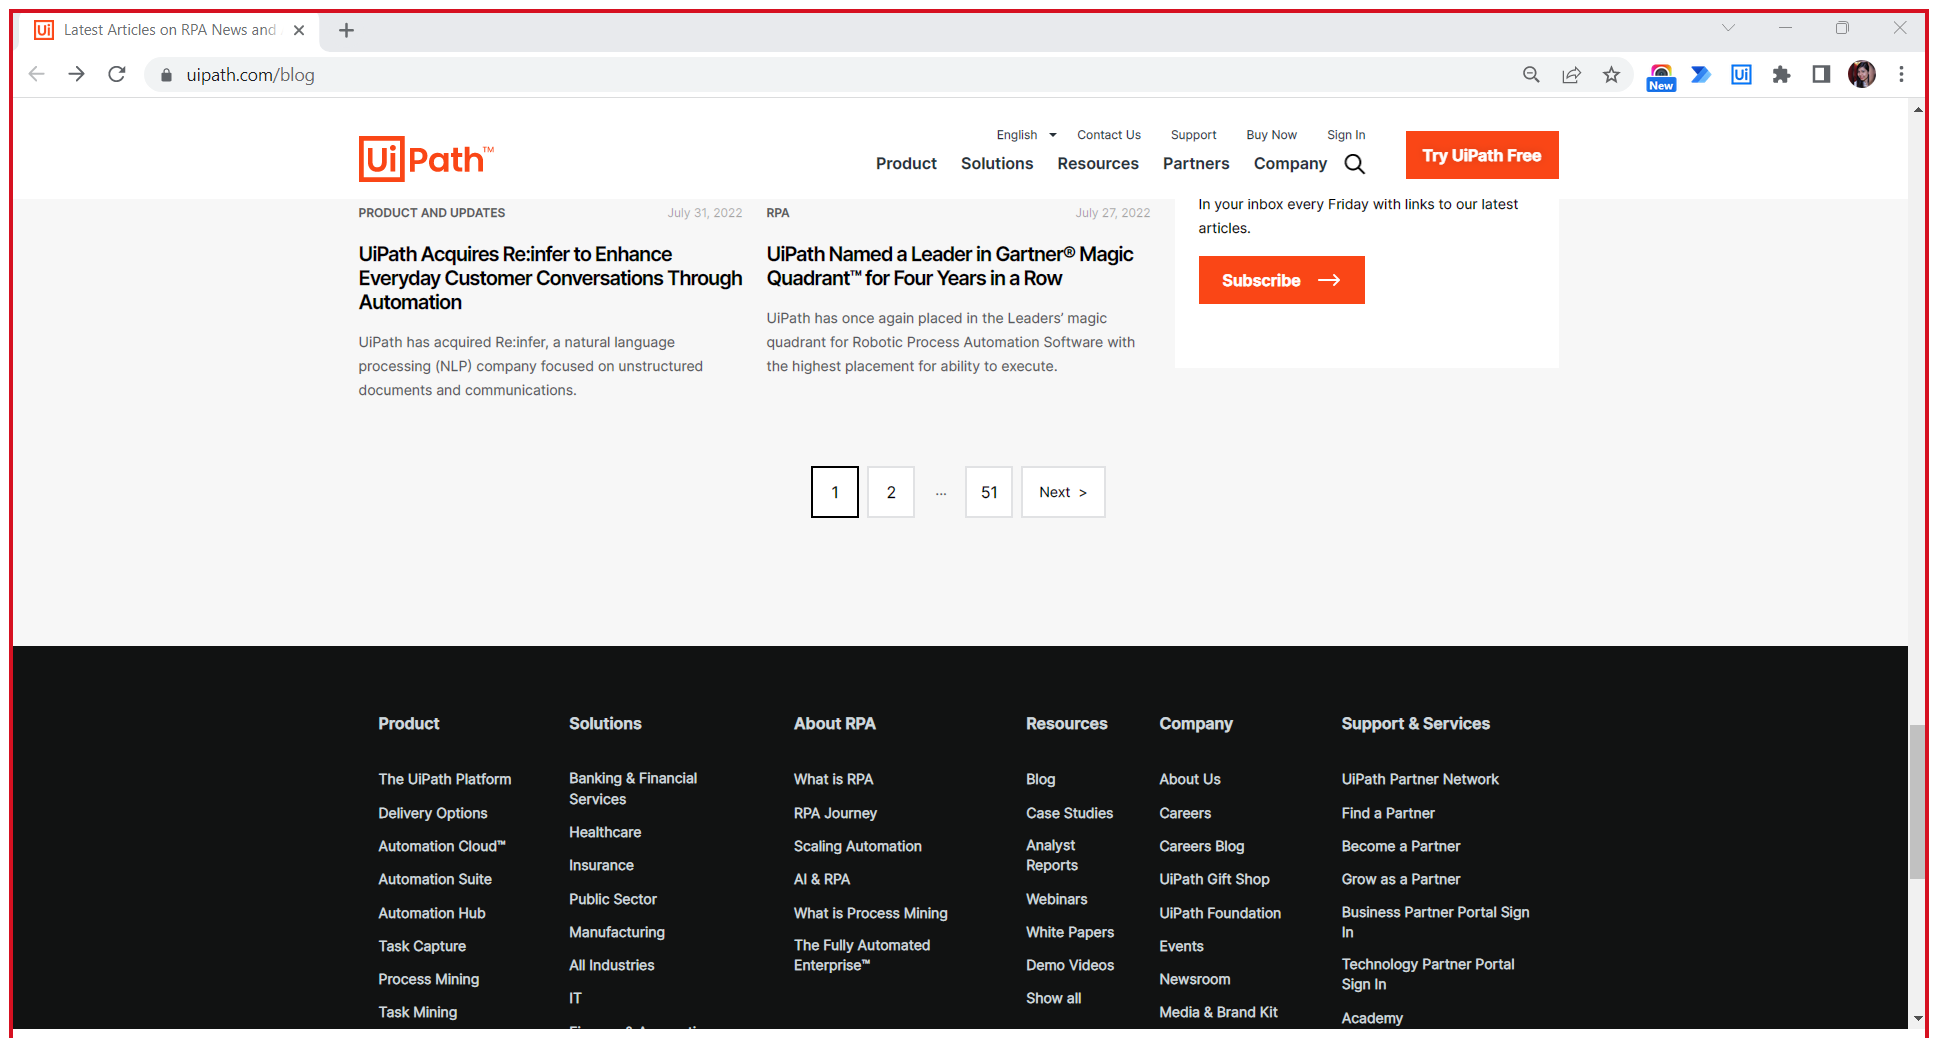
Workflow: Data Scraping Semi-Structured

Step 1: Attach Browser 'LatestArt Page' in window 'Latest Articles on RPA News and Automation Insights | UiPath Blog' (chrome.exe)

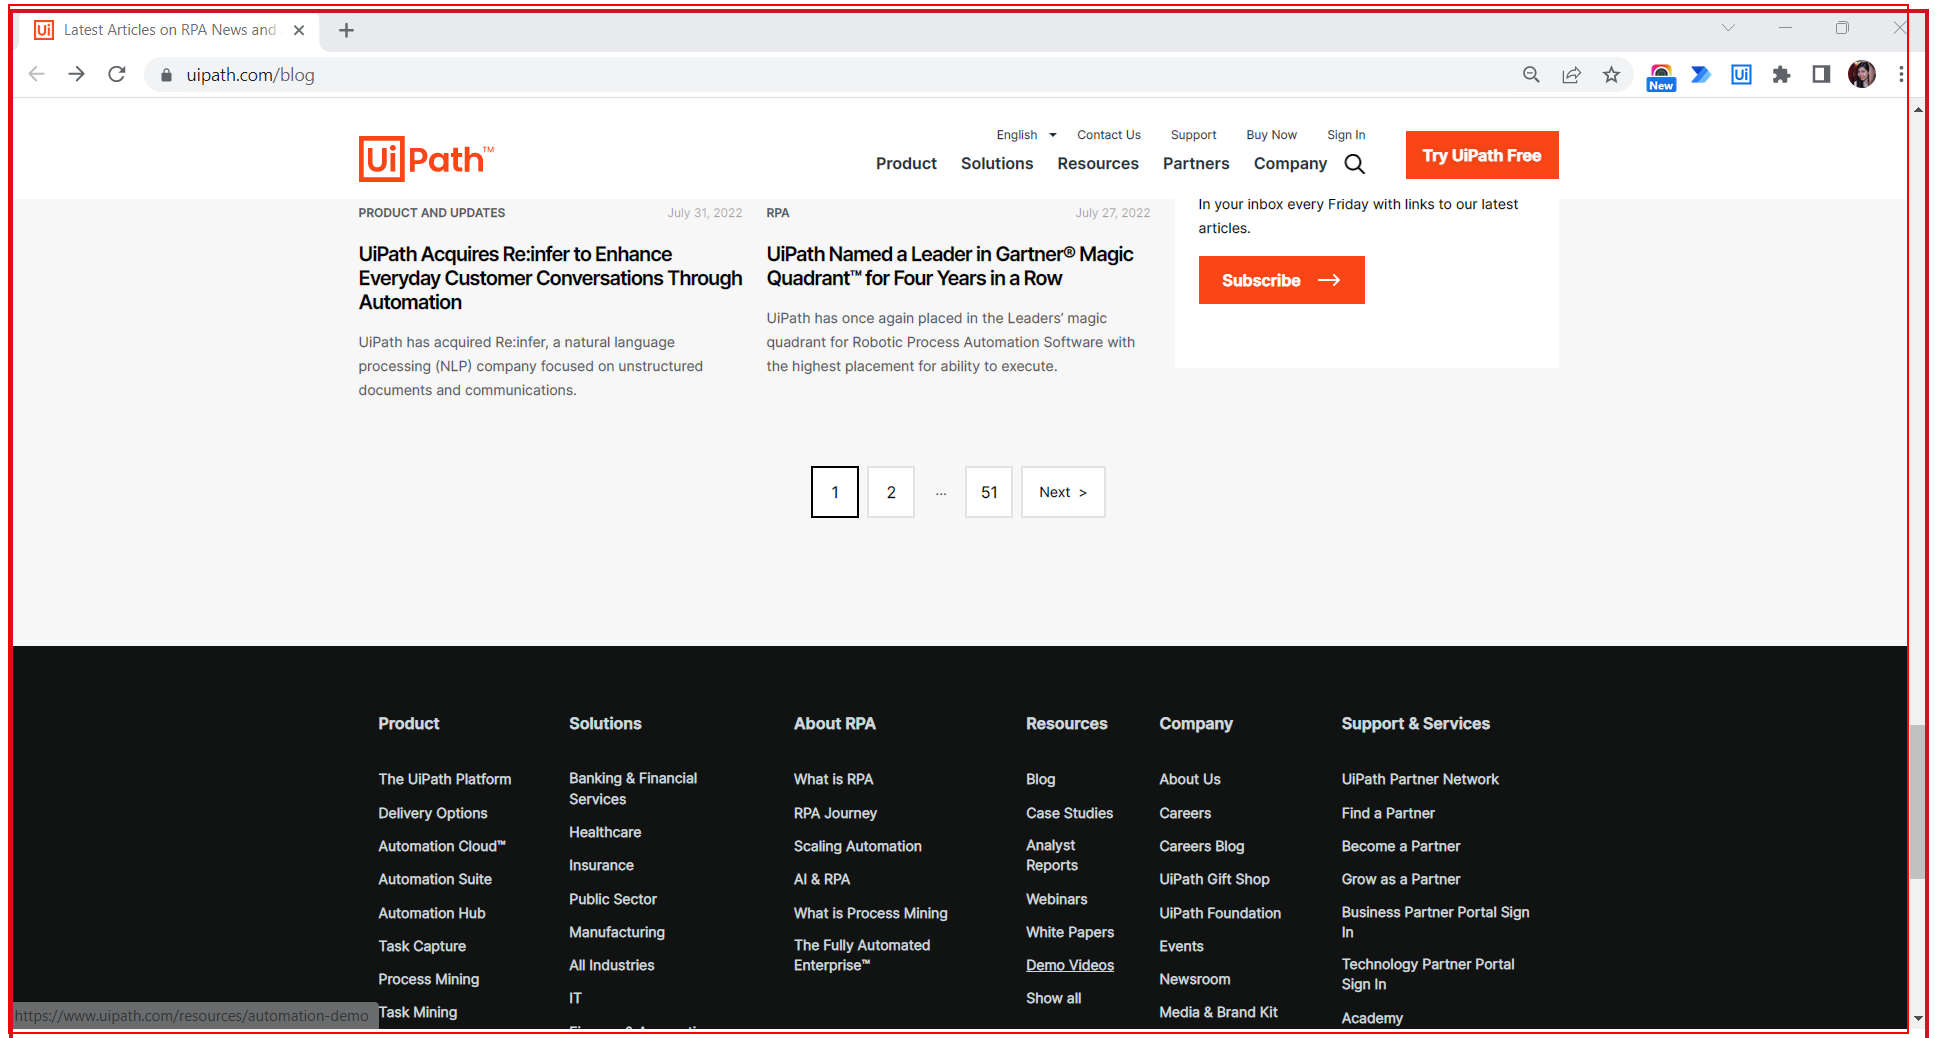
Step 2: get-text from the element

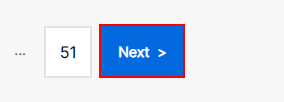
Step 3: click on the link 'Next>' in window 'Latest Articles on RPA News and Automation Insights | UiPath Blog' (chrome.exe)

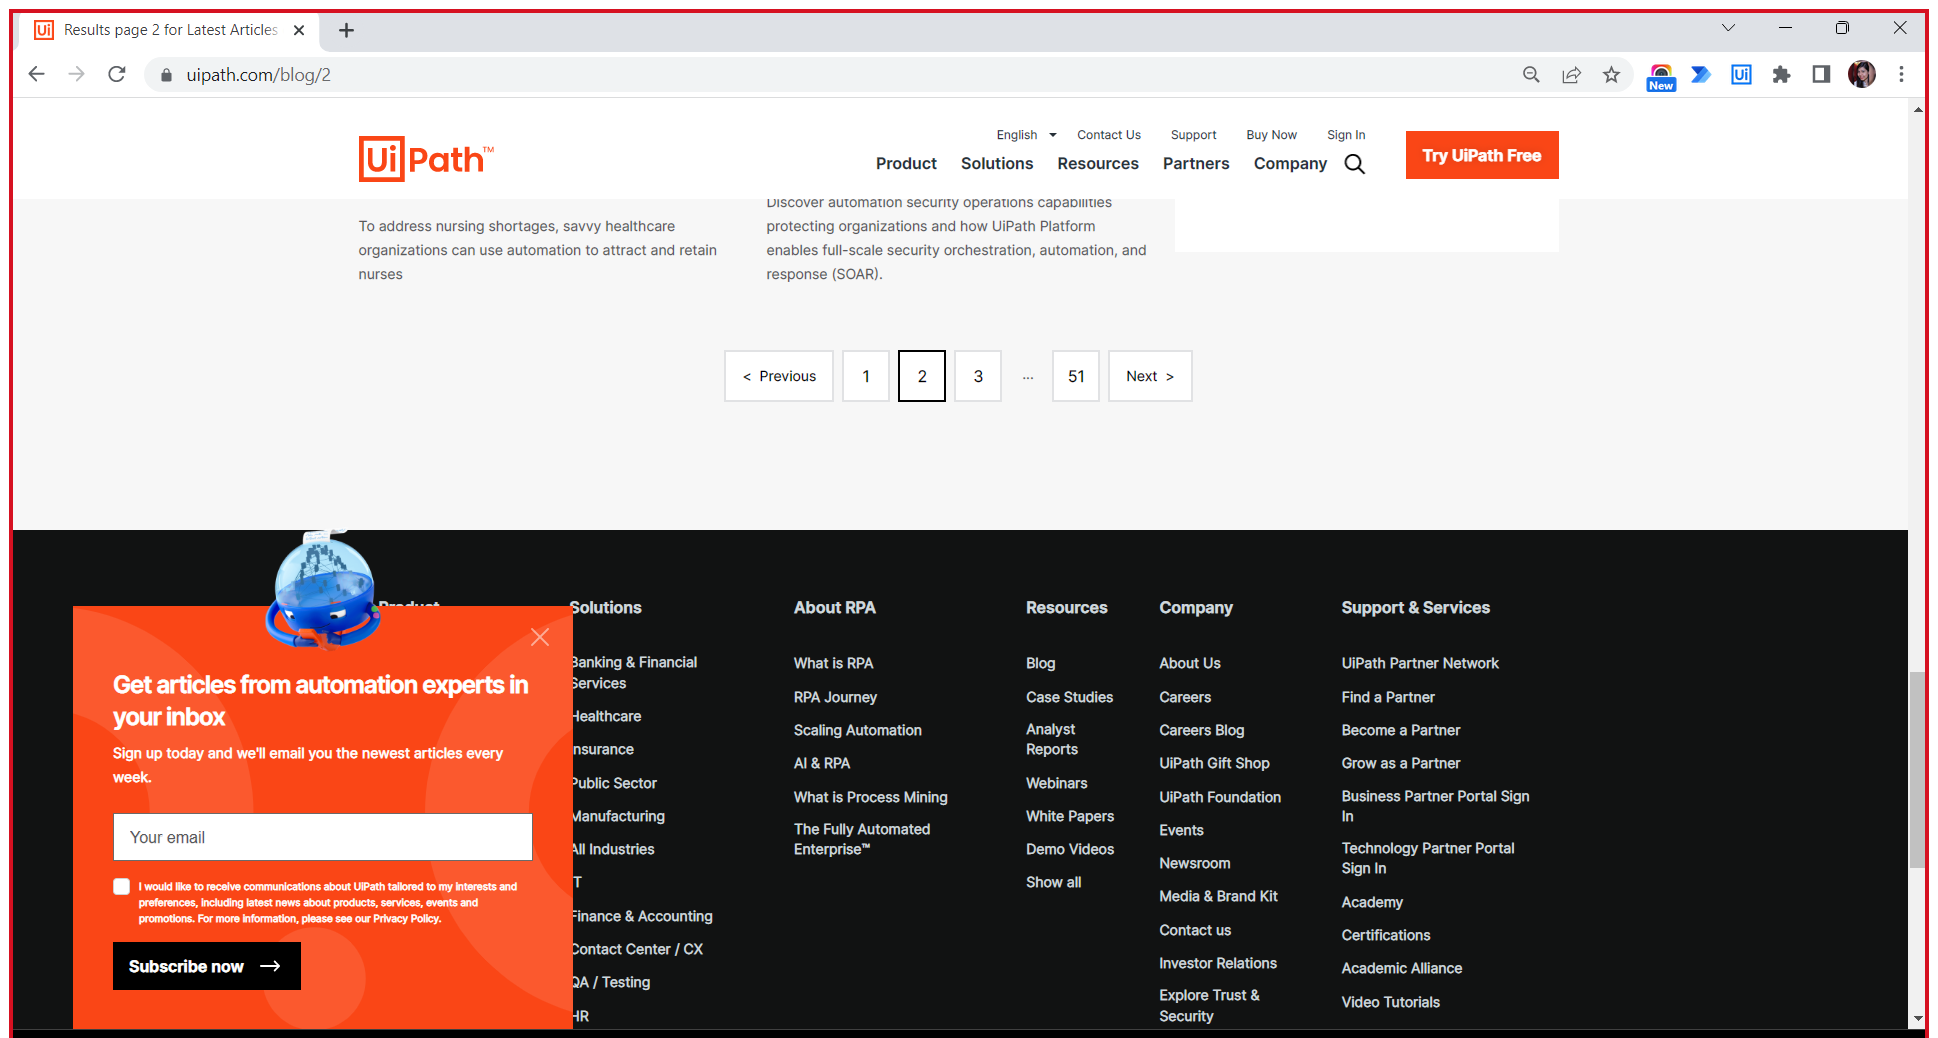
Step 4: Attach Browser 'Resultspa Page' in window 'Results page 2 for Latest Articles on RPA News and Automation Insights | UiPath Blog' (chrome.exe)

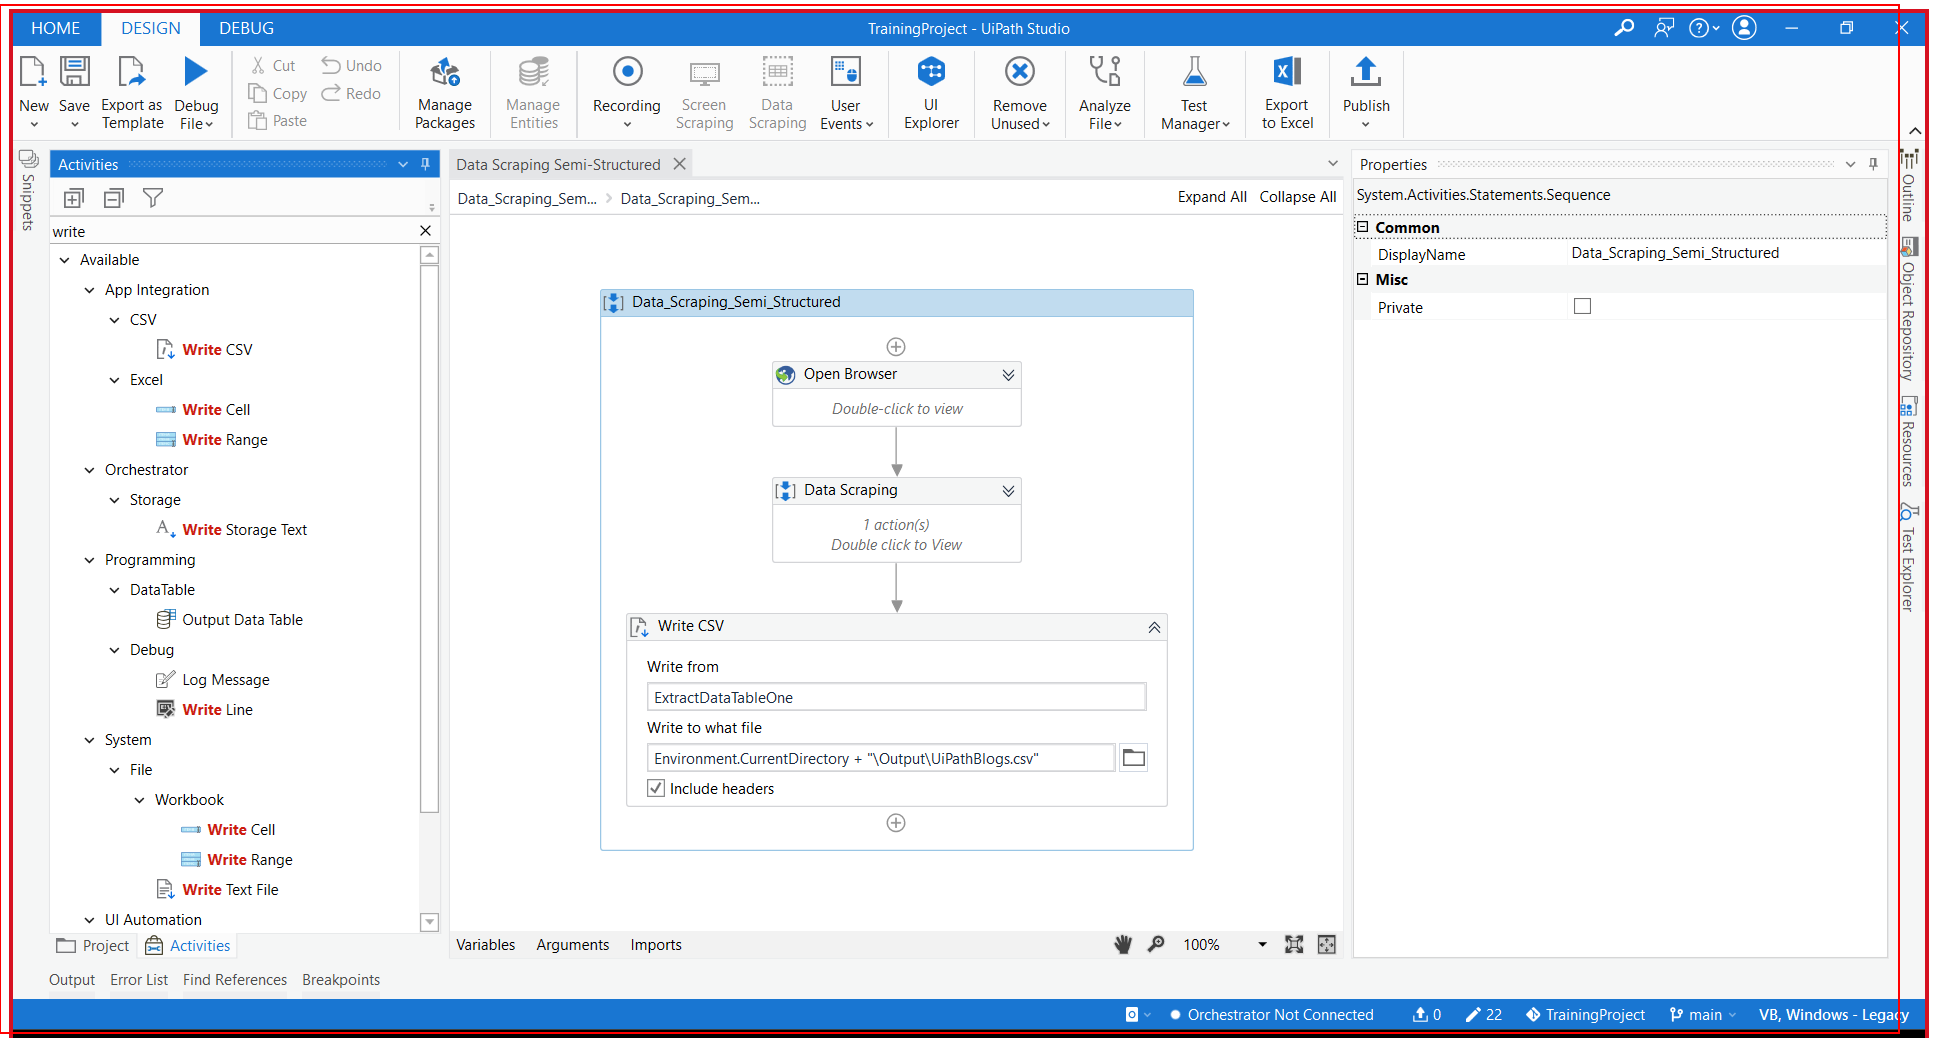
Step 5: get-text from the element